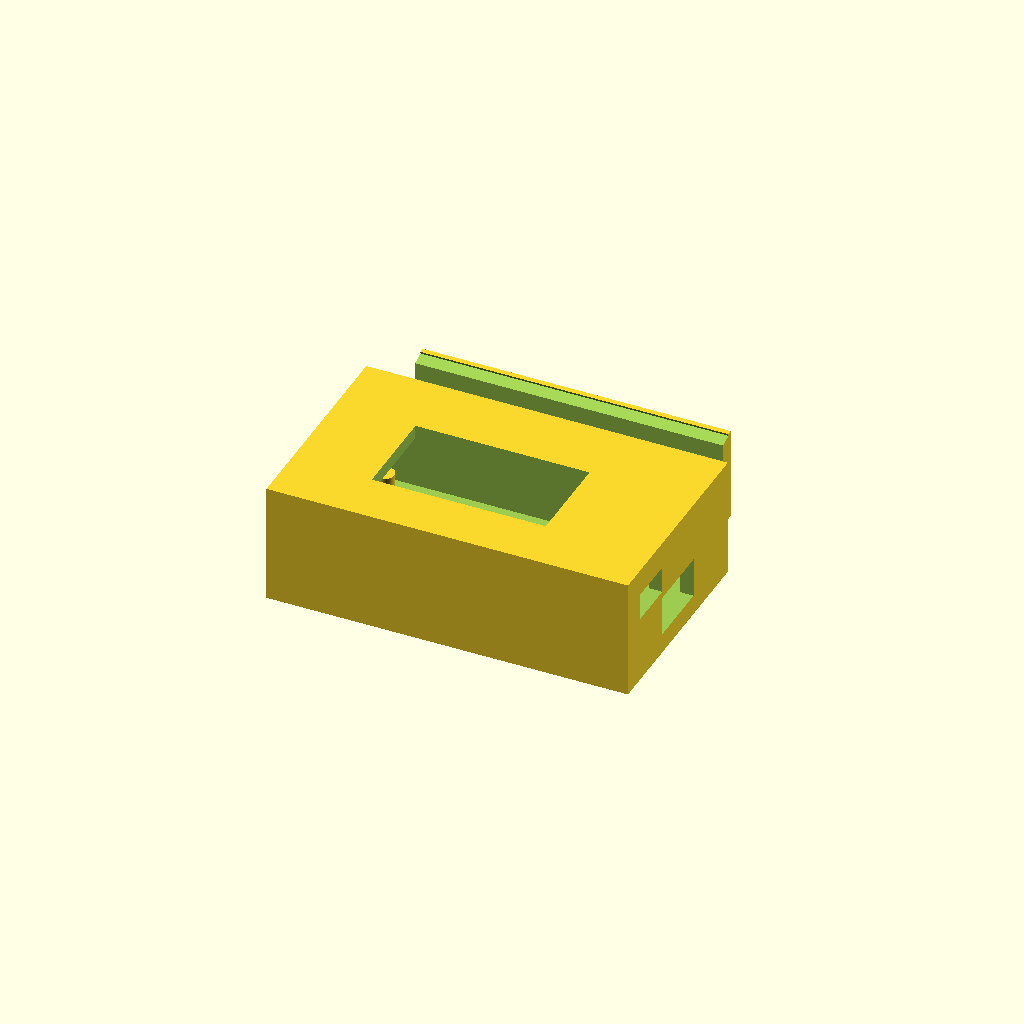
Cell 1: the model at its default parameters.
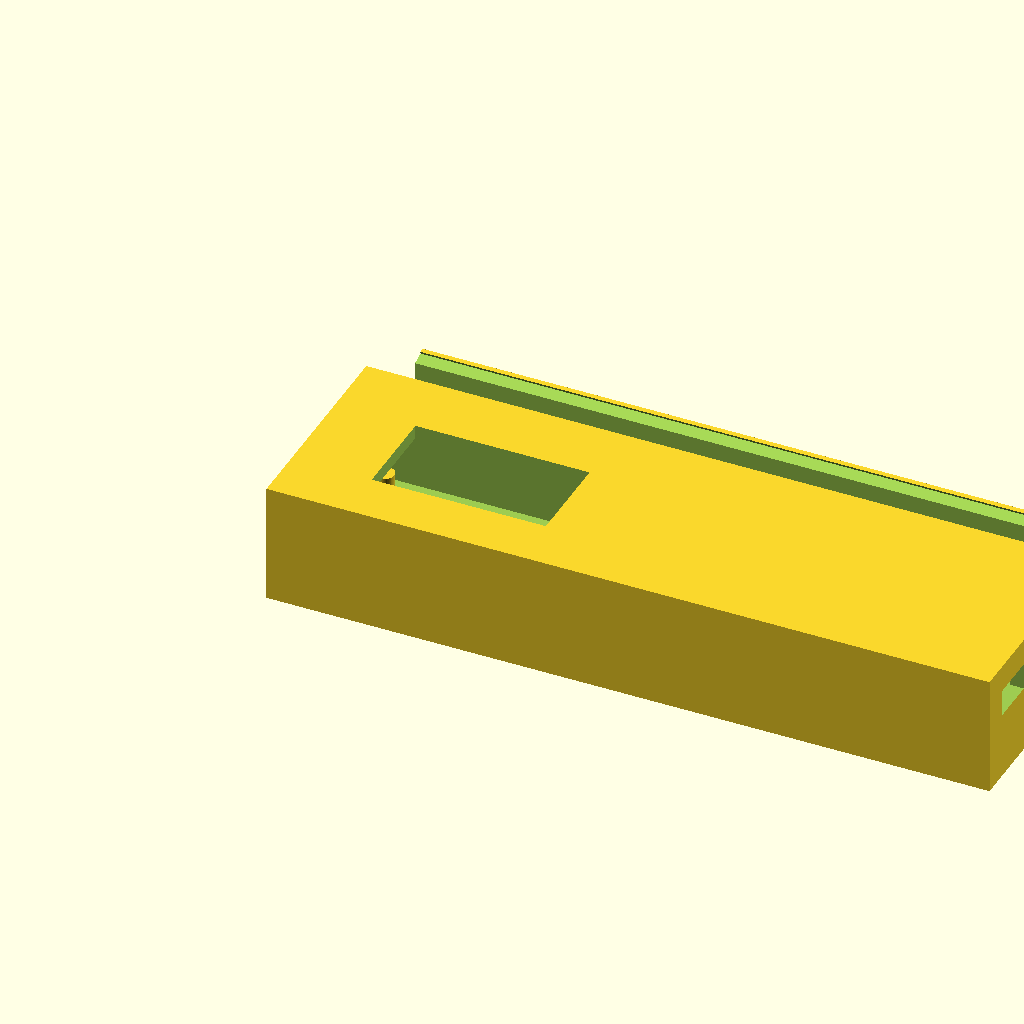
Cell 2: the same model with box_l = 108.
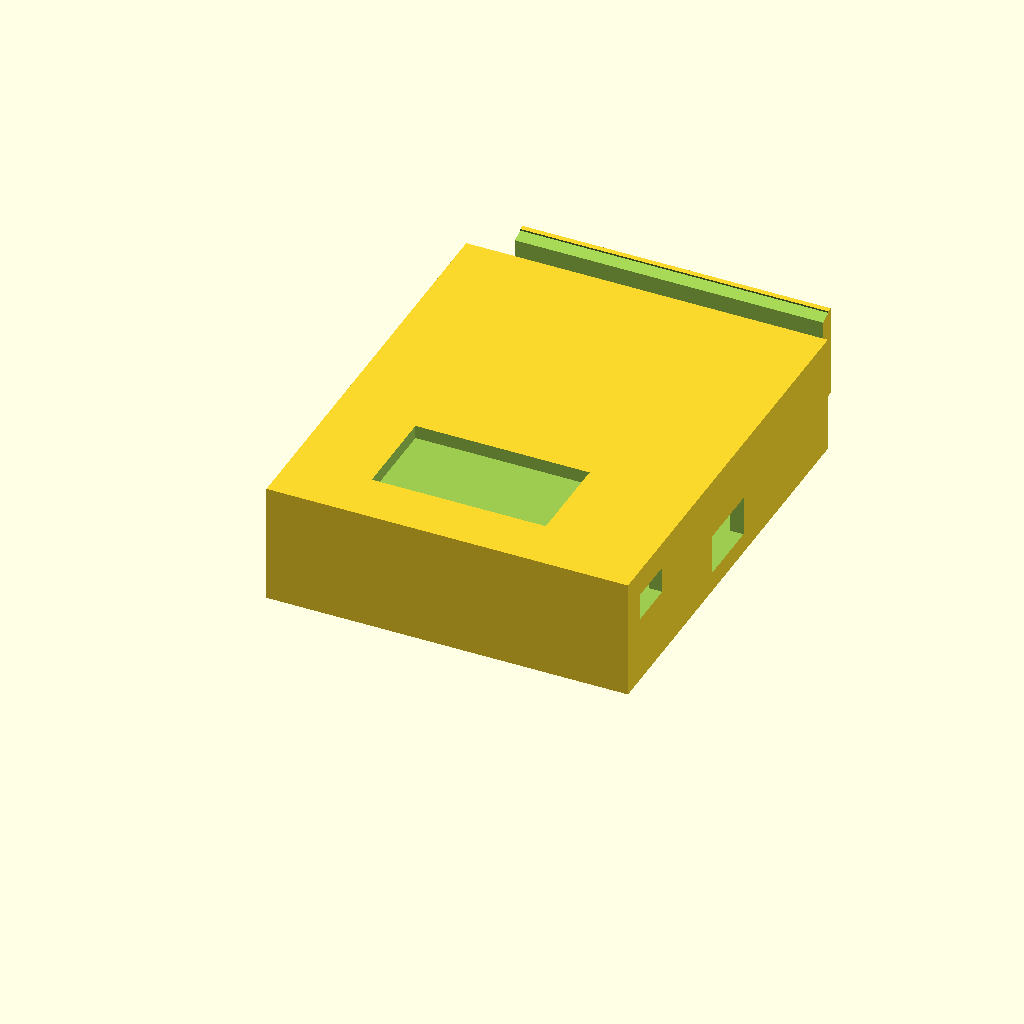
Cell 3 — box_w set to 64, the other parameters unchanged.
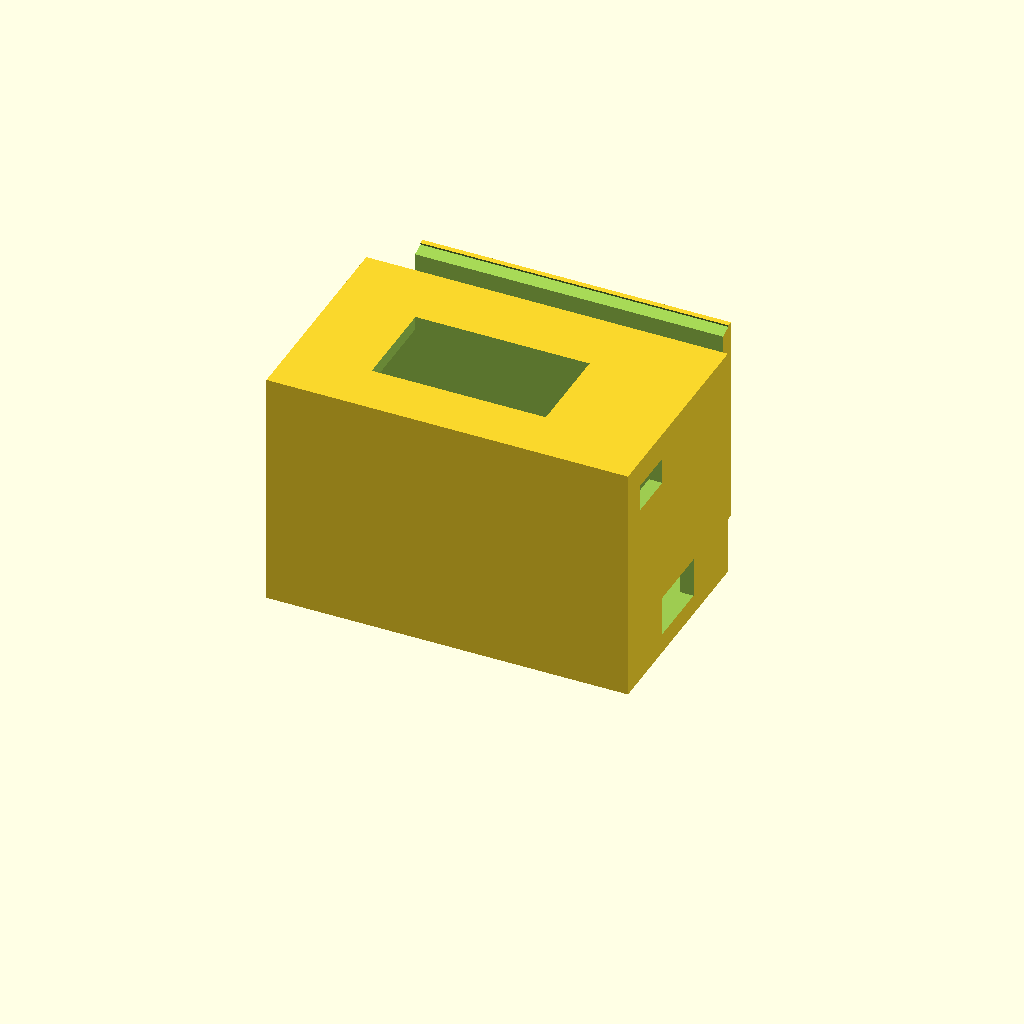
Cell 4: the same model with box_h = 36.
All cells are drawn from one camera (rotation 55°, 0°, 25°, orthographic, colour scheme Cornfield), so only the parameter changes between them.
The OpenSCAD source (diagrams/smart_glasses_clip.scad):
// ===================================================================
// AI SMART GLASSES - ALL-IN-ONE TEMPLE CLIP ENCLOSURE (3D PRINTABLE)
// Project: AI-Powered Smart Glasses using ESP32-CAM
// Units: Millimeters (mm)
// ===================================================================

$fn = 60; // Smooth curves

// Enclosure Dimensions
box_l = 54;  // Length along temple arm (X axis)
box_w = 32;  // Width/depth (Y axis)
box_h = 18;  // Height (Z axis)
wall  = 2;   // Wall thickness

// Component Dimensions & Offsets
cam_aperture_d = 9;   // Camera lens diameter
mic_aperture_d = 3;   // Microphone hole diameter
oled_win_l     = 26;  // OLED screen length
oled_win_w     = 14;  // OLED screen width
usb_slot_w     = 10;  // USB-C/Micro-USB cutout width
usb_slot_h     = 6;   // USB-C cutout height

// Clip Dimensions (Fits glasses stem 4mm - 8mm height, 2.5mm - 4mm thickness)
clip_gap_w     = 4.5; // Gap for glasses arm
clip_wall      = 2.5; // Wall thickness of clip C-channel

module main_enclosure() {
    difference() {
        // Outer Shell
        union() {
            // Main housing box
            cube([box_l, box_w, box_h]);
            
            // Integrated Glasses C-Clip on the Inner Back Face (Y = box_w)
            translate([4, box_w, 2])
                difference() {
                    cube([box_l - 8, clip_gap_w + clip_wall * 2, box_h - 4]);
                    // Inner channel cutout for glasses arm
                    translate([-1, clip_wall, clip_wall])
                        cube([box_l, clip_gap_w, box_h]);
                    // Angled entry chamfer for easy snap-on
                    translate([-1, clip_wall, box_h - 6])
                        rotate([15, 0, 0])
                            cube([box_l, clip_gap_w + 2, 10]);
                }
        }
        
        // Inner Cavity (Hollow Inside)
        translate([wall, wall, wall])
            cube([box_l - wall*2, box_w - wall*2, box_h - wall*2]);
            
        // -------------------------------------------------------------
        // CUTOUTS & APERTURES
        // -------------------------------------------------------------
        
        // 1. Camera Aperture (Front Face, X = 0)
        translate([-1, 16, box_h / 2])
            rotate([0, 90, 0])
                cylinder(d = cam_aperture_d, h = wall + 2);
                
        // 2. Microphone Port (Front Face, X = 0)
        translate([-1, 5, 5])
            rotate([0, 90, 0])
                cylinder(d = mic_aperture_d, h = wall + 2);

        // 3. OLED Screen Viewport (Top Face, Z = box_h)
        translate([12, 8, box_h - wall - 1])
            cube([oled_win_l, oled_win_w, wall + 3]);
            
        // 4. USB-C Charging Port Slot (Rear Face, X = box_l)
        translate([box_l - wall - 1, (box_w - usb_slot_w)/2, 3])
            cube([wall + 3, usb_slot_w, usb_slot_h]);
            
        // 5. Speaker Sound Grille (Bottom Face, Z = 0)
        for (i = [0:3]) {
            translate([16 + (i * 4), 20, -1])
                cube([2, 8, wall + 2]);
        }
        
        // 6. Power Switch Cutout (Rear Side, X = box_l)
        translate([box_l - wall - 1, 4, box_h - 8])
            cube([wall + 3, 7, 4]);
    }
    
    // Internal PCB Standoff Mounting Pegs
    translate([wall + 3, wall + 3, wall])
        cylinder(d=3, h=3);
    translate([wall + 3, box_w - wall - 3, wall])
        cylinder(d=3, h=3);
    translate([box_l - wall - 10, wall + 3, wall])
        cylinder(d=3, h=3);
    translate([box_l - wall - 10, box_w - wall - 3, wall])
        cylinder(d=3, h=3);
}

// Render the 3D Enclosure
main_enclosure();
Parameter table extracted from the source (name, type, default, range or options):
box_l: number, default 54
box_w: number, default 32
box_h: number, default 18
wall: number, default 2
cam_aperture_d: number, default 9
mic_aperture_d: number, default 3
oled_win_l: number, default 26
oled_win_w: number, default 14
usb_slot_w: number, default 10
usb_slot_h: number, default 6
clip_gap_w: number, default 4.5
clip_wall: number, default 2.5
